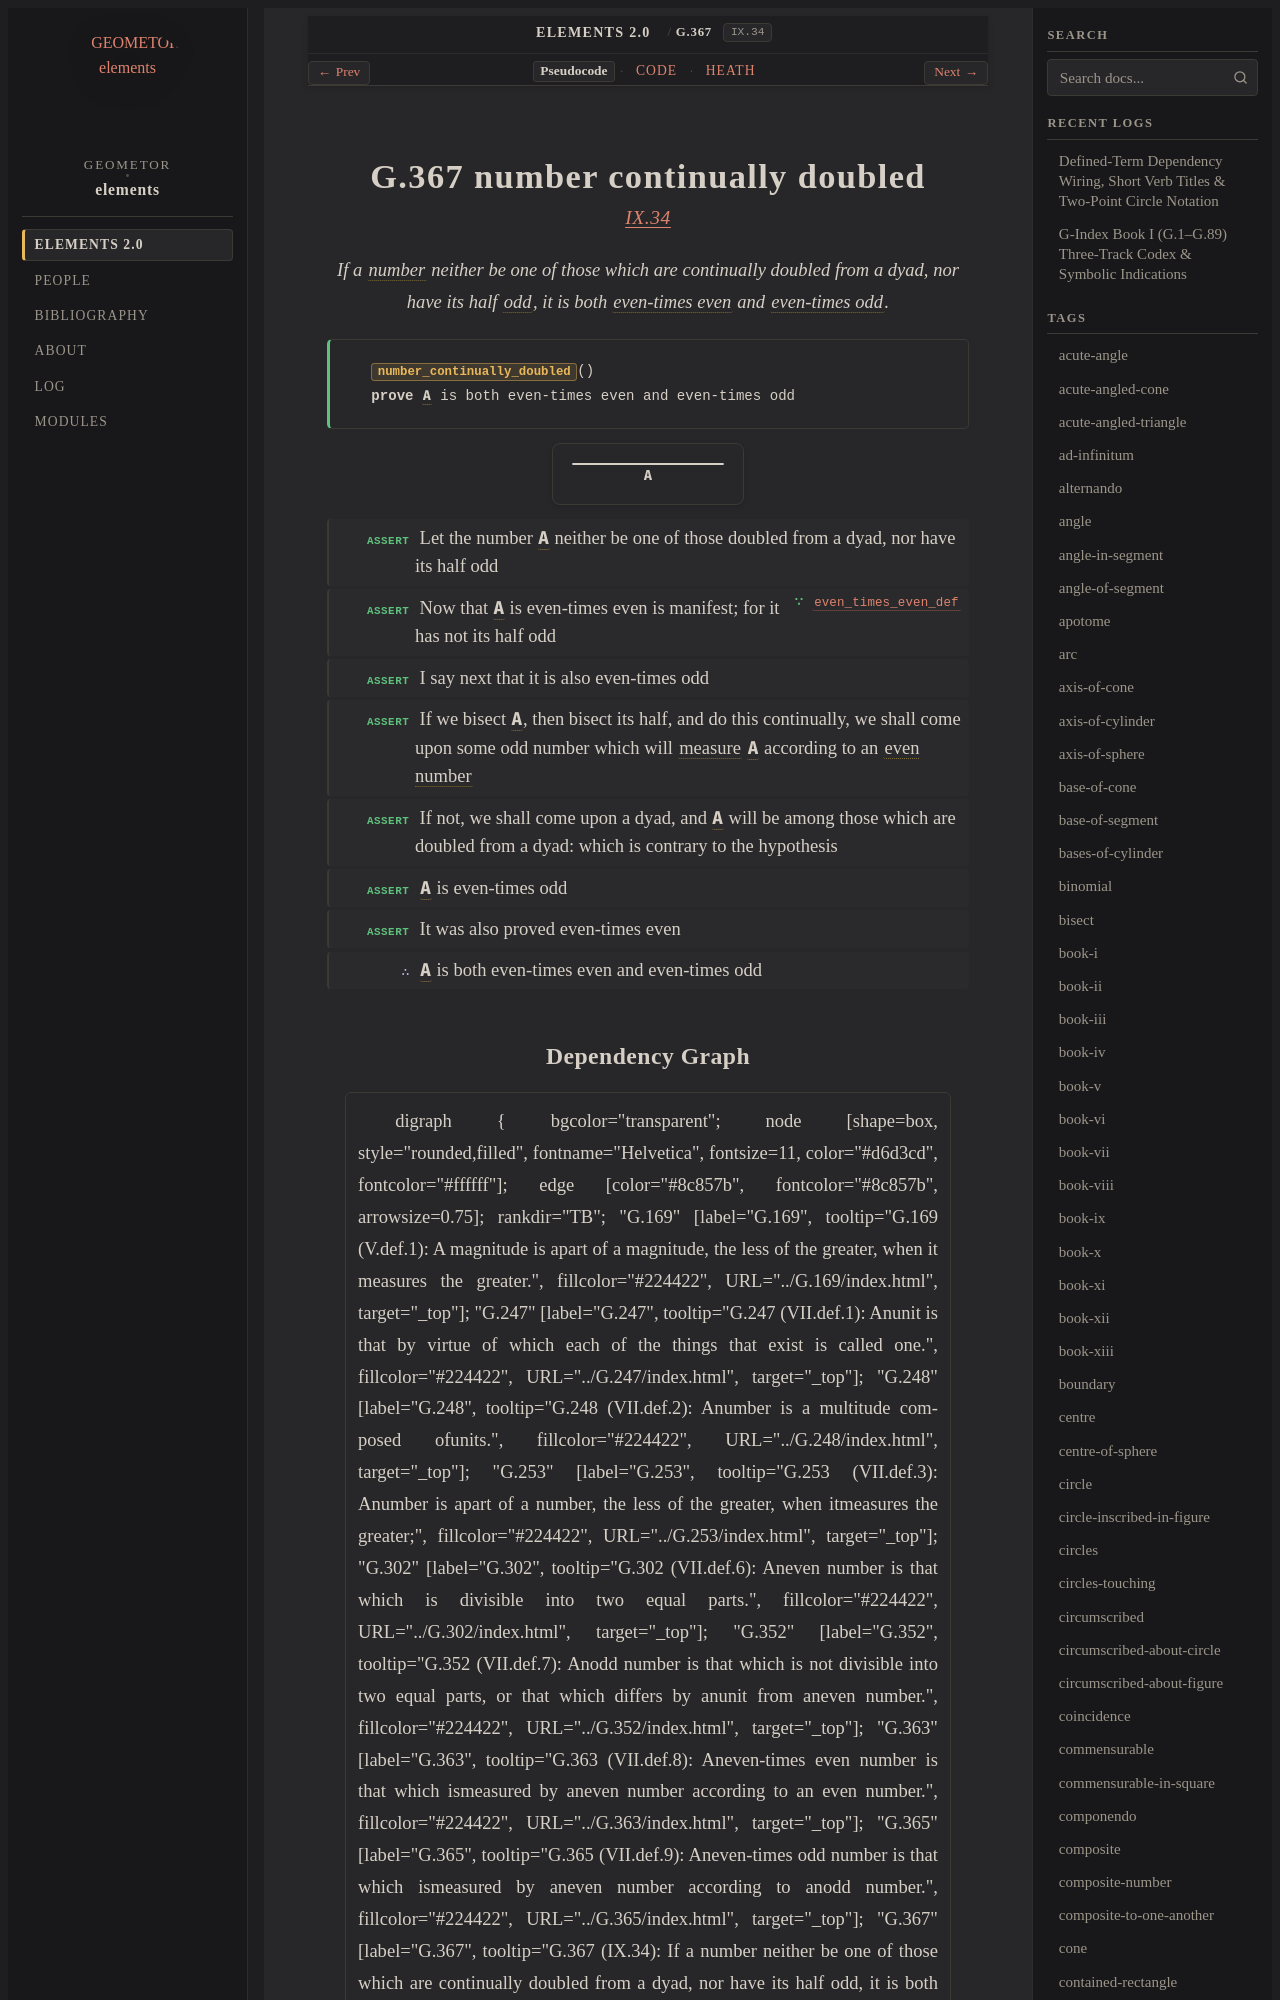

repository: geometor/elements · page: elements2/G.367/index.html · generator: sphinx

:order: 367
:number: 367
:canonical_id: G.367
:original_id: IX.34
:title: G.367 number continually doubled
:volume: II
:book: IX
:type: prop
:subtype: theorem
:categories: theorem, proof, number-theory
:category: theorem, proof, number-theory
:tags: book-ix, point, number, odd-number, even-times-even-number, even-times-odd-number, part-aliquot, even-number, reductio-ad-absurdum
:dependencies: G.169, G.248, G.302, G.352, G.363, G.365
:excerpt: If a number neither be one of those which are continually doubled from a dyad, nor have its half odd, it is both even-times even and even-times odd.

.. _G.367:
.. _IX.34:
